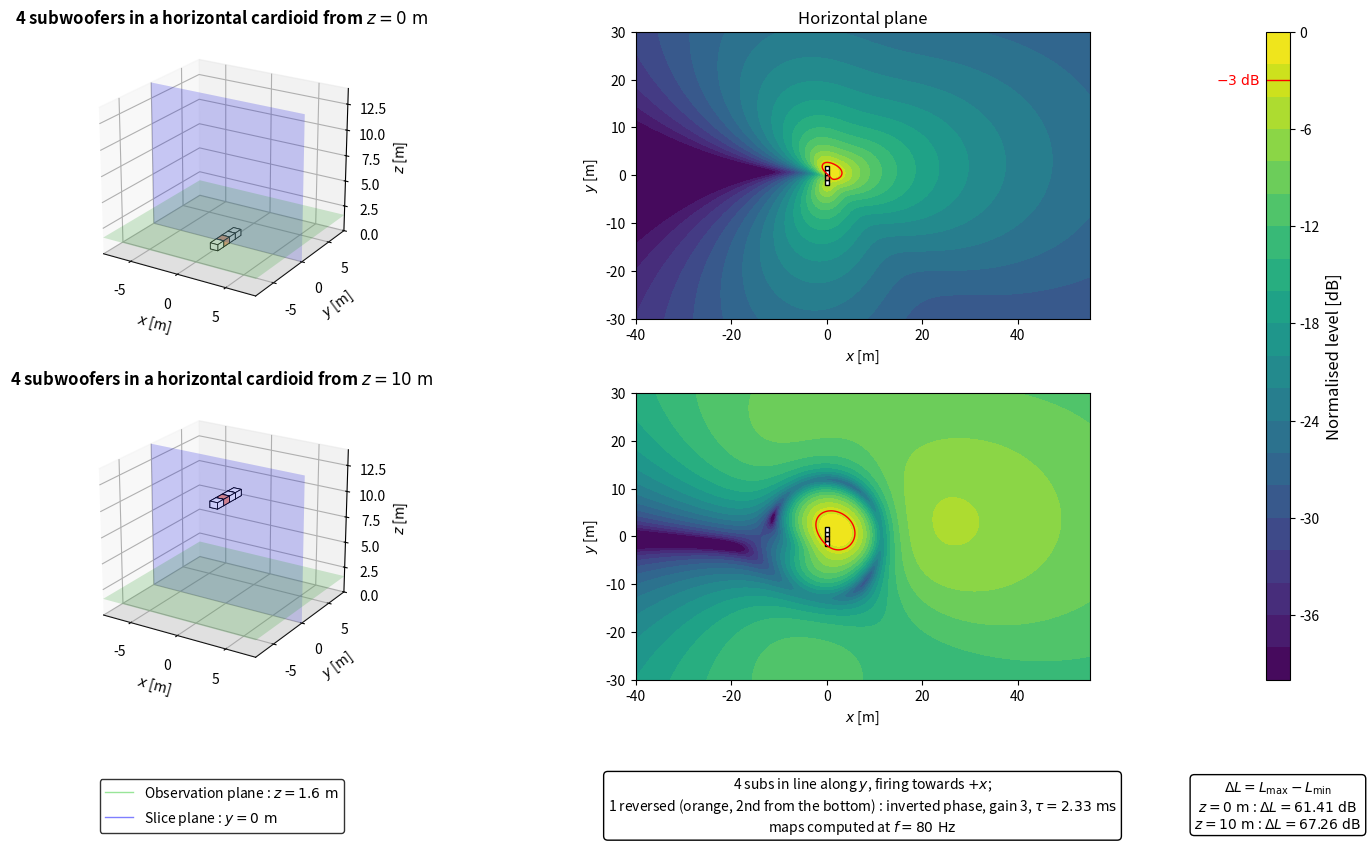

The script that saved this image:
import numpy as np
import matplotlib.pyplot as plt
from matplotlib.patches import Polygon
from matplotlib.lines import Line2D
from mpl_toolkits.mplot3d.art3d import Poly3DCollection

plt.close('all')


# ============================================================
# PARAMETERS
# ============================================================

# Acoustic parameters
c = 343
rho = 1.2
f = 80
Q = 1e-3
k = 2*np.pi*f/c

# Observation area
z_obs = 1.6
x = np.linspace(-40, 55, 400)
y = np.linspace(-30, 30, 400)
X, Y = np.meshgrid(x, y)

# Vertical section
z_min = 0
z_max = 14
y_slice = 0

# Subwoofer dimensions
sub_w = 1.0
sub_d = 0.8
sub_h = 0.6

# Array heights
z_ground = 0
z_flown = 10

# Horizontal cardioid : une ligne de caisses le long de y, tir vers +x.
# Dans le groupe de 4, une caisse est retournee (tir vers -x) avec
# inversion de phase et retard sub_d/c : elle annule l'arriere.
n_groups = 1
group_size = 4
rear_index_in_group = [1]    # 2e caisse retournee (indice 2 = 3e caisse, symetrique en y)
group_gap = 0.0                 # inutilise avec un seul groupe
N_sub = n_groups*group_size
rear_idx = [g*group_size + r for g, r in enumerate(rear_index_in_group)]
n_rear = len(rear_idx)
n_front = N_sub - n_rear

delay = sub_d/c
delay_ms = delay*1000
rear_gain = n_front/n_rear      # annulation a l'arriere : somme des arrieres = somme des avants

# Evaluation and display
evaluation_margin = 0.5
target = -3
level_min = -40
level_max = 0
levels = np.linspace(level_min, level_max, 21)


# ============================================================
# ARRAY GEOMETRY
# ============================================================

def build_boxes():
    """Une caisse = (x, y, yaw_deg, tau, poids). Poids < 0 : phase inversee."""
    boxes = []
    for i in range(N_sub):
        g, j = divmod(i, group_size)
        yb = ((j - (group_size-1)/2)*sub_w
              + (g - (n_groups-1)/2)*(group_size*sub_w + group_gap))
        if i in rear_idx:
            boxes.append((0.0, yb, 180.0, delay, -rear_gain))
        else:
            boxes.append((0.0, yb, 0.0, 0.0, 1.0))
    return boxes


boxes = build_boxes()


def source_positions(z_start):
    """Centre acoustique de chaque caisse : centre geometrique avance de
    sub_d/2 le long de l'axe de tir."""
    out = []
    for xb, yb, yaw, tau, w in boxes:
        a = np.deg2rad(yaw)
        out.append((xb + sub_d/2*np.cos(a), yb + sub_d/2*np.sin(a),
                    z_start + sub_h/2, tau, w))
    return out


def footprint(xb, yb, yaw):
    """Les 4 coins de l'empreinte au sol d'une caisse."""
    a = np.deg2rad(yaw)
    ca, sa = np.cos(a), np.sin(a)
    corners = [(+sub_d/2, +sub_w/2), (+sub_d/2, -sub_w/2),
               (-sub_d/2, -sub_w/2), (-sub_d/2, +sub_w/2)]
    return [(xb + u*ca - v*sa, yb + u*sa + v*ca) for u, v in corners]


# ============================================================
# ACOUSTIC MODEL
# ============================================================

def monopole_top_view(X, Y, z_obs, xs, ys, zs):
    r_direct = np.sqrt((X-xs)**2 + (Y-ys)**2 + (z_obs-zs)**2)
    r_image = np.sqrt((X-xs)**2 + (Y-ys)**2 + (z_obs+zs)**2)

    r_direct = np.maximum(r_direct, 0.05)
    r_image = np.maximum(r_image, 0.05)

    p_direct = 1j*rho*c*k*Q*np.exp(-1j*k*r_direct)/(4*np.pi*r_direct)
    p_image = 1j*rho*c*k*Q*np.exp(-1j*k*r_image)/(4*np.pi*r_image)

    return p_direct + p_image


def cardioid_top_view(X, Y, z_obs, z_start):
    p = np.zeros_like(X, dtype=complex)
    for xs, ys, zs, tau, w in source_positions(z_start):
        p += w*np.exp(-1j*2*np.pi*f*tau)*monopole_top_view(X, Y, z_obs, xs, ys, zs)
    return p


# ============================================================
# EVALUATION AREA
# ============================================================

source_zone = np.zeros_like(X, dtype=bool)
for xb, yb, yaw, tau, w in boxes:
    source_zone |= ((np.abs(X-xb) <= sub_d/2 + evaluation_margin)
                    & (np.abs(Y-yb) <= sub_w/2 + evaluation_margin))
evaluation_zone = ~source_zone


# ============================================================
# PRESSURE FIELDS
# ============================================================

p_ground_xy = cardioid_top_view(X, Y, z_obs, z_ground)
p_flown_xy = cardioid_top_view(X, Y, z_obs, z_flown)

ref_ground = np.max(np.abs(p_ground_xy[evaluation_zone]))
ref_flown = np.max(np.abs(p_flown_xy[evaluation_zone]))

SPL_ground_xy_raw = 20*np.log10(np.maximum(np.abs(p_ground_xy), 1e-12)/ref_ground)
SPL_flown_xy_raw = 20*np.log10(np.maximum(np.abs(p_flown_xy), 1e-12)/ref_flown)

gradient_ground = (np.max(SPL_ground_xy_raw[evaluation_zone])
                   - np.min(SPL_ground_xy_raw[evaluation_zone]))
gradient_flown = (np.max(SPL_flown_xy_raw[evaluation_zone])
                  - np.min(SPL_flown_xy_raw[evaluation_zone]))

SPL_ground_xy = np.clip(SPL_ground_xy_raw, level_min, level_max)
SPL_flown_xy = np.clip(SPL_flown_xy_raw, level_min, level_max)


# ============================================================
# DISPLAY FUNCTIONS
# ============================================================

def config_title(z):
    return rf'{N_sub} subwoofers in a horizontal cardioid from $z = {z:g}\ \mathrm{{m}}$'


def draw_sub_box(ax, xb, yb, yaw, z_bottom, rear):
    base = footprint(xb, yb, yaw)
    top = [(u, v, z_bottom + sub_h) for u, v in base]
    bot = [(u, v, z_bottom) for u, v in base]
    faces = [bot, top]
    for i in range(4):
        j = (i+1) % 4
        faces.append([bot[i], bot[j], top[j], top[i]])
    ax.add_collection3d(Poly3DCollection(faces,
                                         facecolor='lightsalmon' if rear else 'white',
                                         edgecolor='black', linewidths=0.6))


def draw_3d_scene(ax, z_start):
    xx = np.array([[-8, 8], [-8, 8]])
    yy = np.array([[-8, -8], [8, 8]])
    zz_ground = np.zeros((2, 2))
    zz_obs = z_obs*np.ones((2, 2))

    xx_slice = np.array([[-8, 8], [-8, 8]])
    yy_slice = y_slice*np.ones((2, 2))
    zz_slice = np.array([[z_min, z_min], [z_max, z_max]])

    ax.plot_surface(xx, yy, zz_ground, color='lightgray', alpha=0.25, linewidth=0)
    ax.plot_surface(xx, yy, zz_obs, color='limegreen', alpha=0.2, linewidth=0)
    ax.plot_surface(xx_slice, yy_slice, zz_slice, color='blue', alpha=0.2, linewidth=0)

    for xb, yb, yaw, tau, w in boxes:
        draw_sub_box(ax, xb, yb, yaw, z_start, rear=(w < 0))

    ax.set_title(config_title(z_start), fontsize=12, fontweight='bold')
    ax.set_xlabel(r'$x$ [m]')
    ax.set_ylabel(r'$y$ [m]')
    ax.set_zlabel(r'$z$ [m]')
    ax.set_xlim(-8, 8)
    ax.set_ylim(-8, 8)
    ax.set_zlim(z_min, z_max)
    ax.set_box_aspect((16, 16, 14))
    ax.view_init(elev=22, azim=-58)


def plot_horizontal(ax, SPL, title=None):
    im = ax.contourf(X, Y, SPL, levels=levels, cmap='viridis')
    ax.contour(X, Y, SPL, levels=[target], colors='red', linewidths=1, linestyles='solid')

    for xb, yb, yaw, tau, w in boxes:
        ax.add_patch(Polygon(footprint(xb, yb, yaw), closed=True,
                             facecolor='lightsalmon' if w < 0 else 'white',
                             edgecolor='black', linewidth=1.0))

    if title is not None:
        ax.set_title(title, fontsize=12)

    ax.set_xlabel(r'$x$ [m]')
    ax.set_ylabel(r'$y$ [m]')
    ax.set_xlim(x[0], x[-1])
    ax.set_ylim(y[0], y[-1])
    ax.set_aspect('equal')

    return im


# ============================================================
# FIGURE
# ============================================================

fig = plt.figure(figsize=(15, 9))
gs = fig.add_gridspec(2, 3, width_ratios=[1, 1.35, 0.05],
                      left=0.04, right=0.91, bottom=0.21, top=0.93,
                      wspace=0.22, hspace=0.26)

ax3d_ground = fig.add_subplot(gs[0, 0], projection='3d')
axxy_ground = fig.add_subplot(gs[0, 1])

ax3d_flown = fig.add_subplot(gs[1, 0], projection='3d')
axxy_flown = fig.add_subplot(gs[1, 1])

cax = fig.add_subplot(gs[:, 2])

draw_3d_scene(ax3d_ground, z_ground)
im = plot_horizontal(axxy_ground, SPL_ground_xy, r'Horizontal plane')

draw_3d_scene(ax3d_flown, z_flown)
plot_horizontal(axxy_flown, SPL_flown_xy)


# ============================================================
# INFORMATION BOXES
# ============================================================

# Each box is centred under the panel it describes
axxy_flown.apply_aspect()
x_3d = 0.5 * sum(ax3d_flown.get_position().intervalx)
x_maps = 0.5 * sum(axxy_flown.get_position().intervalx)
x_cbar = 0.5 * sum(cax.get_position().intervalx)
y_box = 0.07

gradient_box = (r'$\Delta L = L_{\mathrm{max}} - L_{\mathrm{min}}$' + '\n'
                + rf'$z = {z_ground:g}\ \mathrm{{m}}$ : $\Delta L = {gradient_ground:.2f}\ \mathrm{{dB}}$' + '\n'
                + rf'$z = {z_flown:g}\ \mathrm{{m}}$ : $\Delta L = {gradient_flown:.2f}\ \mathrm{{dB}}$')
fig.text(x_cbar, y_box, gradient_box, ha='center', va='center',
         bbox=dict(boxstyle='round', facecolor='white', edgecolor='black'))

cardioid_box = (rf'{group_size} subs in line along $y$, firing towards $+x$;' + '\n'
                + rf'{n_rear} reversed (orange, 2nd from the bottom) : inverted phase, gain {rear_gain:g}, '
                + rf'$\tau = {delay_ms:.2f}\ \mathrm{{ms}}$' + '\n'
                + rf'maps computed at $f = {f:g}\ \mathrm{{Hz}}$')
fig.text(x_maps, y_box, cardioid_box, ha='center', va='center',
         bbox=dict(boxstyle='round', facecolor='white', edgecolor='black'))

green_line = Line2D([0], [0], color='limegreen', linewidth=1, alpha=0.5)
blue_line = Line2D([0], [0], color='blue', linewidth=1, alpha=0.5)
fig.legend([green_line, blue_line],
           [rf'Observation plane : $z = {z_obs:g}\ \mathrm{{m}}$',
            rf'Slice plane : $y = {y_slice:g}\ \mathrm{{m}}$'],
           loc='center', bbox_to_anchor=(x_3d, y_box), frameon=True,
           edgecolor='black', fancybox=True)


# ============================================================
# COLORBAR
# ============================================================

cbar = fig.colorbar(im, cax=cax)
cbar.set_label(r'Normalised level [dB]', fontsize=12)
cbar.ax.axhline(target, color='red', linewidth=1, linestyle='solid')
cbar.ax.annotate(rf'${target:g}\ \mathrm{{dB}}$', xy=(0, target),
                 xycoords=('axes fraction', 'data'), xytext=(-4, 0),
                 textcoords='offset points', ha='right', va='center',
                 color='red', fontsize=10)

plt.show()
